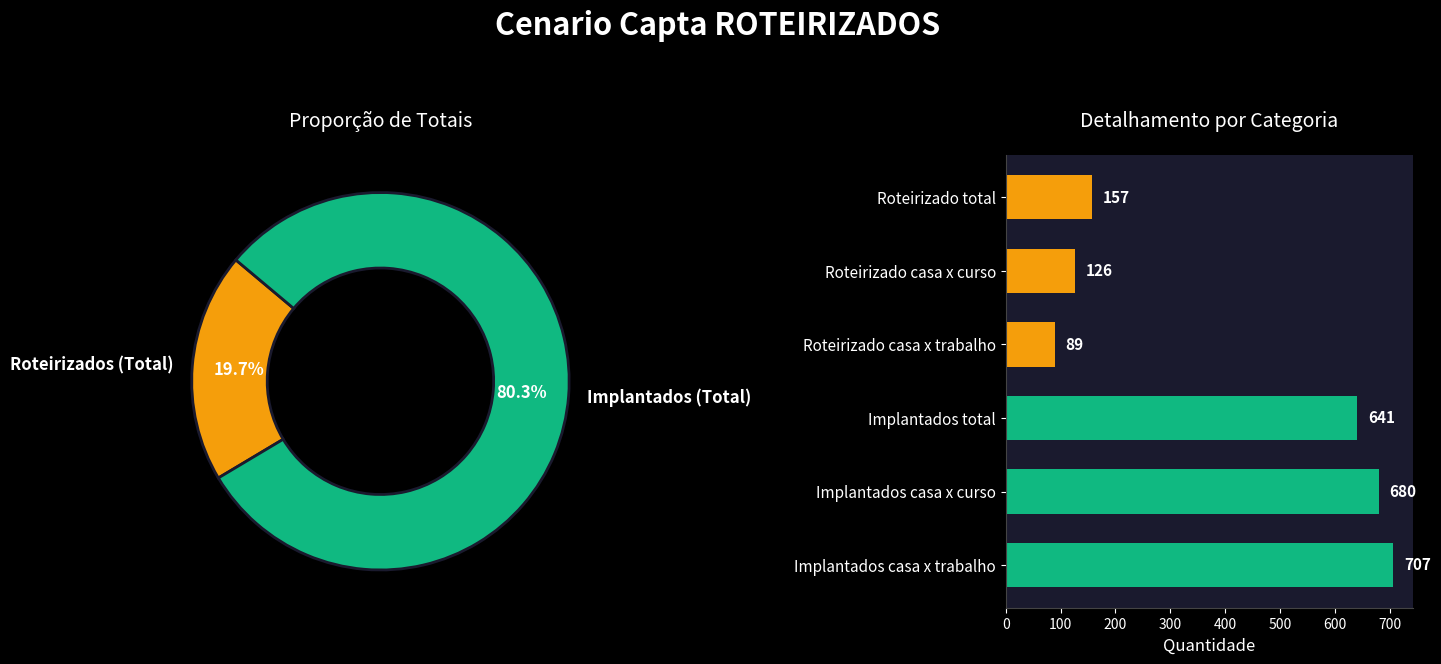

The script that saved this image:
import pandas as pd
import matplotlib.pyplot as plt
import numpy as np

# Seus dados aqui (é só alterar os números que o percentual atualiza sozinho)
data = {
    'Categoria': [
        'Roteirizado total', 
        'Roteirizado casa x curso', 
        'Roteirizado casa x trabalho',
        'Implantados total', 
        'Implantados casa x curso', 
        'Implantados casa x trabalho'
    ],
    'Valores': [157, 126, 89, 641, 680, 707]
}
df = pd.DataFrame(data)

# Configurando o estilo tecnológico (Dark Theme)
plt.style.use('dark_background')
fig = plt.figure(figsize=(15, 7))
fig.patch.set_facecolor('#1a1a2e') # Fundo tech dark blue/gray

# Título Principal do Dashboard
fig.suptitle('Cenario Capta ROTEIRIZADOS', fontsize=22, fontweight='bold', color='#ffffff', y=0.98)

# --- 1. Gráfico Donut (Esquerda/Centro) ---
ax_donut = fig.add_subplot(1, 2, 1)
ax_donut.set_facecolor('#1a1a2e')

# Pegando apenas os totais para a pizza calcular o 100% corretamente
labels_donut = ['Roteirizados (Total)', 'Implantados (Total)']
sizes_donut = [df['Valores'][0], df['Valores'][3]] # Puxando do DataFrame
colors_donut = ['#f59e0b', '#10b981']

# Criando o Donut automatizado
wedges, texts, autotexts = ax_donut.pie(
    sizes_donut, 
    labels=labels_donut, 
    colors=colors_donut,
    autopct='%1.1f%%', 
    startangle=140, 
    pctdistance=0.75,
    textprops=dict(color="white", fontsize=12, fontweight='bold'),
    wedgeprops=dict(width=0.4, edgecolor='#1a1a2e', linewidth=2) # Faz o "furo" no meio
)

ax_donut.set_title("Proporção de Totais", color='white', fontsize=14, pad=20)
ax_donut.axis('equal')

# --- 2. Gráfico de Barras (Direita) ---
ax_bar = fig.add_subplot(1, 2, 2)
ax_bar.set_facecolor('#1a1a2e')

# Invertendo a ordem para os totais ficarem no topo visualmente
categorias = df['Categoria'][::-1]
valores = df['Valores'][::-1]
cores = ['#10b981', '#10b981', '#10b981', '#f59e0b', '#f59e0b', '#f59e0b']

# Criando as barras horizontais
bars = ax_bar.barh(categorias, valores, color=cores, height=0.6)

# Adicionando os números de forma automática no final de cada barra
ax_bar.bar_label(bars, padding=8, color='white', fontsize=11, fontweight='bold')

# Estilizando as linhas e eixos
ax_bar.set_title("Detalhamento por Categoria", color='white', fontsize=14, pad=20)
ax_bar.spines['top'].set_visible(False)
ax_bar.spines['right'].set_visible(False)
ax_bar.spines['left'].set_color('#444444')
ax_bar.spines['bottom'].set_color('#444444')
ax_bar.tick_params(axis='x', colors='white')
ax_bar.tick_params(axis='y', colors='white', labelsize=11)
ax_bar.set_xlabel('Quantidade', color='white', fontsize=12)

# Ajustando layout e salvando
plt.tight_layout(pad=3.0)
plt.savefig('meu_dashboard.png', dpi=300, bbox_inches='tight', facecolor=fig.get_facecolor())
print("Dashboard gerado com sucesso!")
